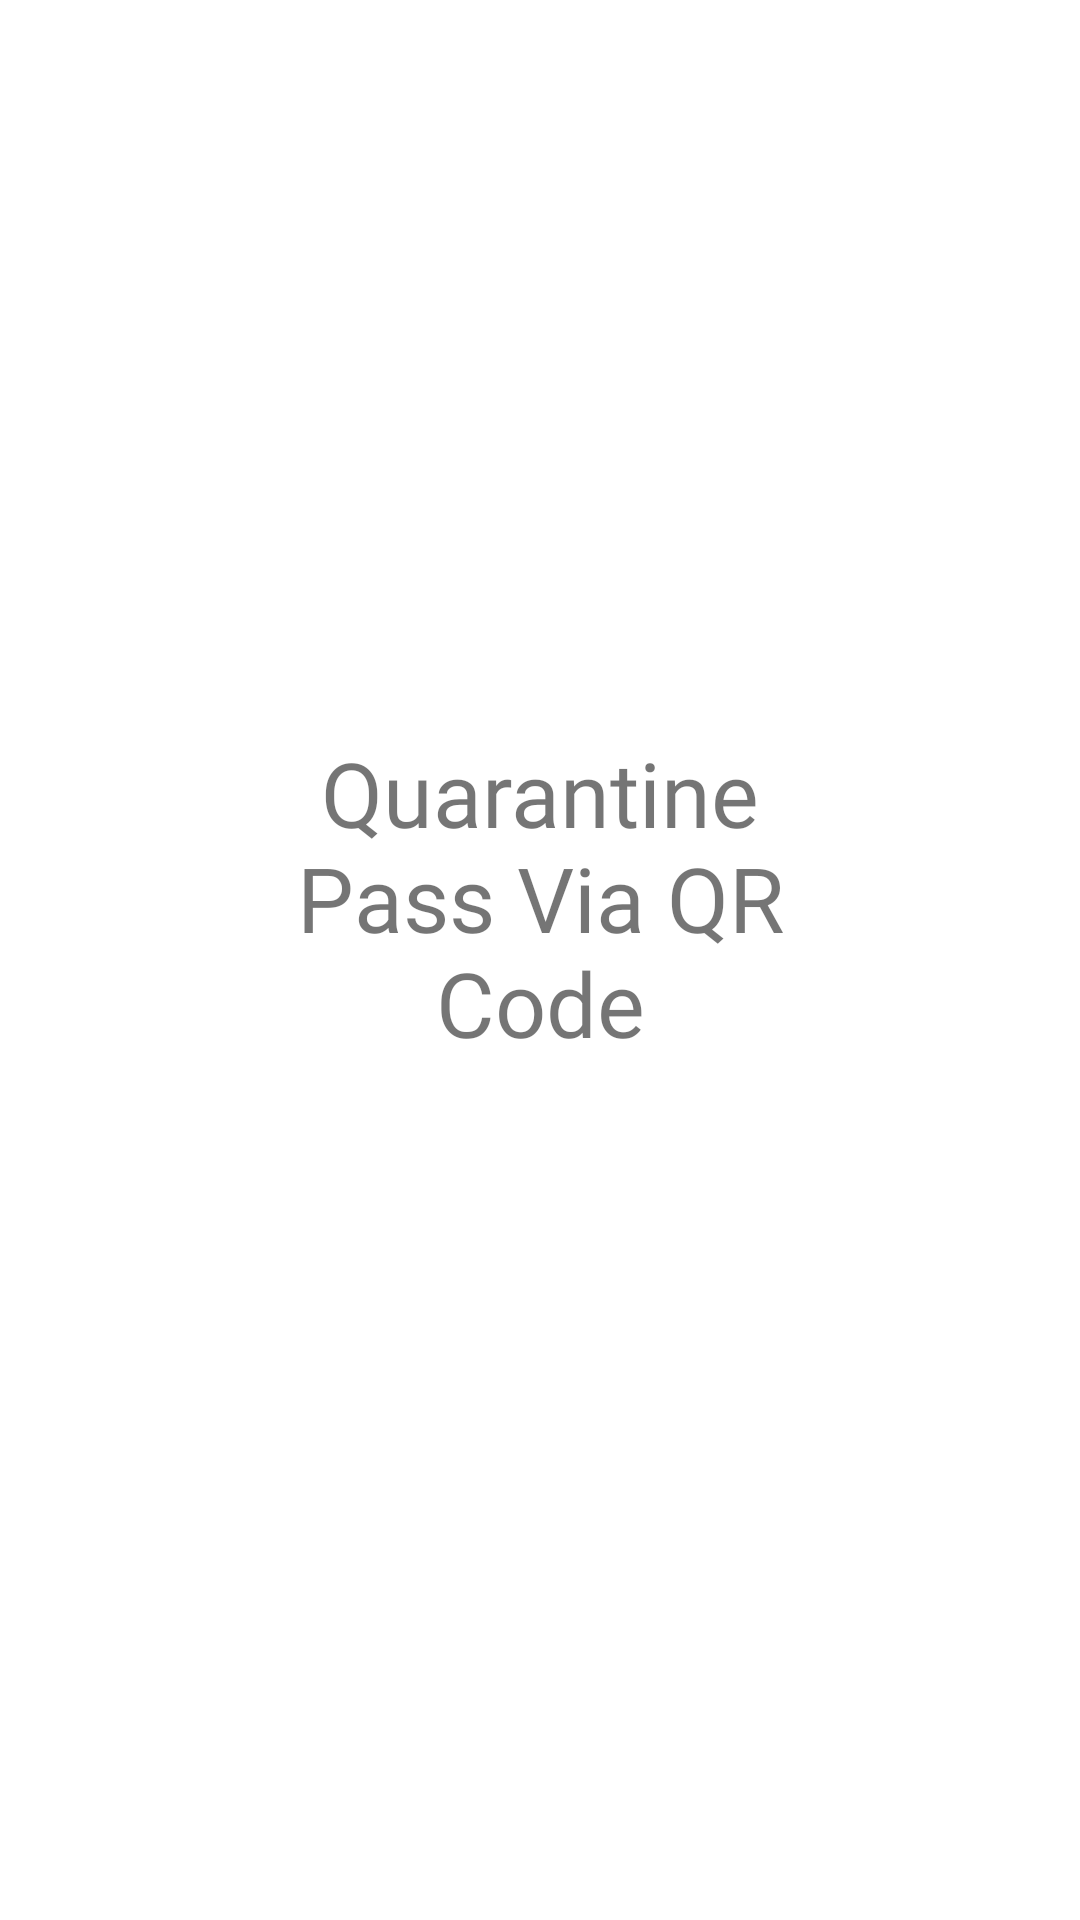

Layout XML and referenced resources for this Android screen:
<!-- AndroidManifest.xml: application theme Theme.QPassAccount -->
<!-- res/layout/activity_main.xml -->
<?xml version="1.0" encoding="utf-8"?>
<androidx.constraintlayout.widget.ConstraintLayout xmlns:android="http://schemas.android.com/apk/res/android"
    xmlns:app="http://schemas.android.com/apk/res-auto"
    xmlns:tools="http://schemas.android.com/tools"
    android:layout_width="match_parent"
    android:layout_height="match_parent"
    tools:context=".MainActivity">

    <TextView
        android:layout_width="204dp"
        android:layout_height="152dp"
        android:fontFamily="@font/anton"
        android:text="Quarantine Pass Via QR Code"
        android:textAlignment="center"
        android:textSize="30sp"
        app:layout_constraintBottom_toBottomOf="parent"
        app:layout_constraintLeft_toLeftOf="parent"
        app:layout_constraintRight_toRightOf="parent"
        app:layout_constraintTop_toTopOf="parent" />

</androidx.constraintlayout.widget.ConstraintLayout>
<!-- resources referenced by this layout -->
<resources>
  <style name="Theme.QPassAccount" parent="Theme.MaterialComponents.DayNight.NoActionBar">
          
          <item name="colorPrimary">@color/teal_200</item>
          <item name="colorPrimaryVariant">@color/purple_700</item>
          <item name="colorOnPrimary">@color/teal_700</item>
          
          <item name="colorSecondary">@color/teal_200</item>
          <item name="colorSecondaryVariant">@color/teal_700</item>
          <item name="colorOnSecondary">@color/black</item>
          
          <item name="android:statusBarColor" tools:targetApi="l">?attr/colorSecondaryVariant</item>
          
      </style>
  <!-- not gathered from this repository: default colours our renderer supplied (Android Studio template values) -->
  <color name="purple_700">#FF3700B3</color>
  <color name="teal_200">#FF03DAC5</color>
  <color name="teal_700">#FF018786</color>
  <color name="black">#FF000000</color>
</resources>
